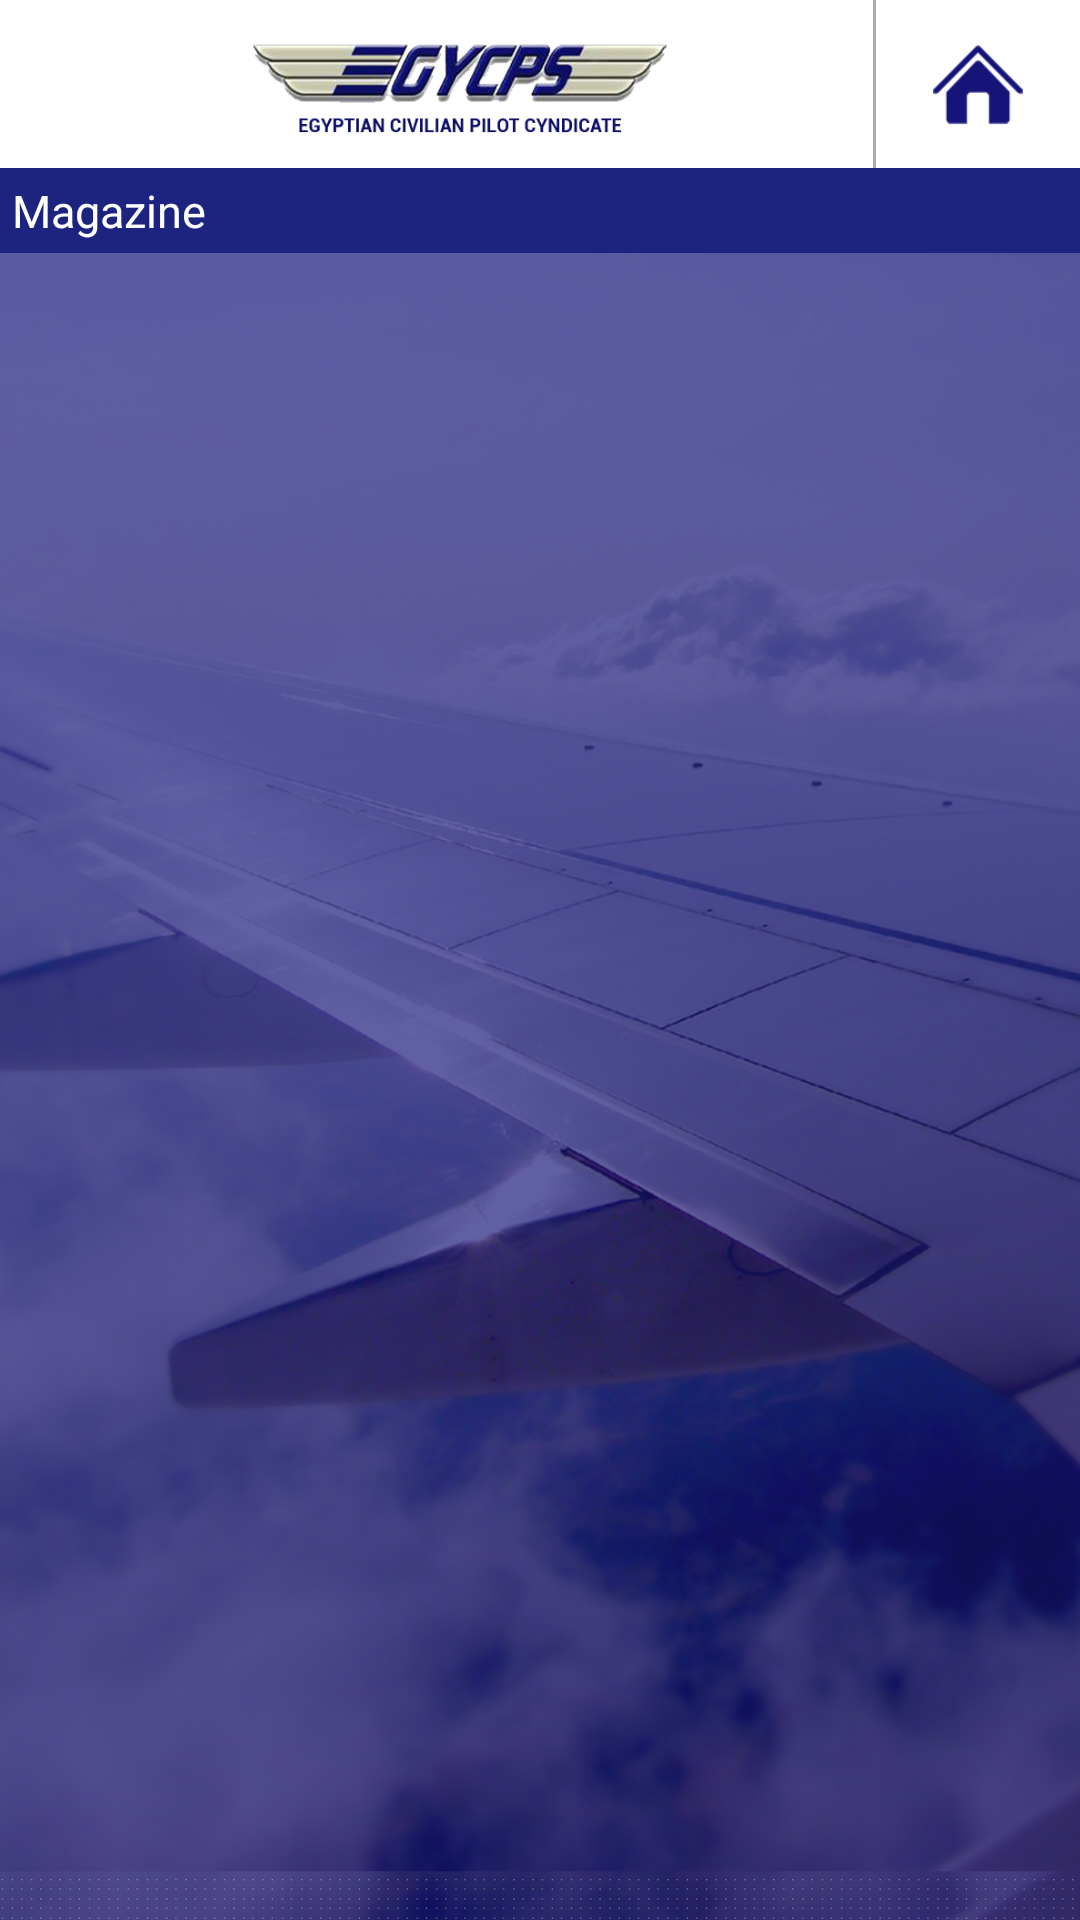

Android layout source for this screen:
<!-- AndroidManifest.xml: activity theme FullscreenTheme -->
<!-- res/layout/activity_magazine.xml -->
<?xml version="1.0" encoding="utf-8"?>
<LinearLayout xmlns:android="http://schemas.android.com/apk/res/android"
    xmlns:app="http://schemas.android.com/apk/res-auto"
    android:layout_height="match_parent"
    android:layout_width="match_parent"
    android:orientation="vertical"
    android:background="@drawable/bg_solid">


    
    <android.support.v7.widget.Toolbar
        android:id="@+id/magazine_toolbar"
        android:layout_width="match_parent"
        android:layout_height="?attr/actionBarSize"
        android:background="@color/toolbar_background_color"
        app:theme="@style/AppTheme.AppBarOverlay"
        app:popupTheme="@style/AppTheme.PopupOverlay">

        <LinearLayout
            android:layout_width="match_parent"
            android:layout_height="match_parent"
            android:orientation="horizontal">

            <ImageView
                android:layout_width="match_parent"
                android:layout_height="match_parent"
                android:src="@drawable/transparent_logo"
                android:layout_weight="1"
                android:paddingBottom="8dp"
                android:paddingTop="10dp"/>

            <LinearLayout
                android:layout_width="1dp"
                android:layout_height="match_parent"
                android:background="@color/toolbar_divider_color"/>

            <LinearLayout
                android:id="@+id/magazine_home_btn"
                android:layout_width="match_parent"
                android:layout_height="match_parent"
                android:layout_weight="4"
                android:background="@drawable/toolbar_home_btn_selector">
                <ImageView
                    android:layout_width="match_parent"
                    android:layout_height="match_parent"
                    android:src="@drawable/home_icon"
                    android:padding="13dp"/>
            </LinearLayout>

        </LinearLayout>

    </android.support.v7.widget.Toolbar>

    
    <LinearLayout
        android:layout_width="match_parent"
        android:layout_height="wrap_content"
        android:padding="4dp"
        android:background="@color/activity_title_color">
        <TextView
            android:id="@+id/magazine_title_tv"
            android:layout_width="match_parent"
            android:layout_height="match_parent"
            android:layout_weight="1"
            android:text="Magazine"
            android:textStyle="normal"
            android:textSize="@dimen/toolbar_text_size"
            android:textColor="#FFFFFF"
            android:layout_gravity="left"/>
    </LinearLayout>

</LinearLayout>
<!-- resources referenced by this layout -->
<resources>
  <color name="activity_title_color">#f71a237e</color>
  <color name="toolbar_background_color">#FFFFFF</color>
  <color name="toolbar_divider_color">#acaaaa</color>
  <dimen name="toolbar_text_size">15sp</dimen>
  <!-- drawable bg_solid: jpg bitmap (drawable-hdpi, 225766 bytes) -->
  <!-- drawable home_icon: png bitmap (drawable, 5850 bytes) -->
  <!-- drawable toolbar_home_btn_selector (drawable) -->
  <?xml version="1.0" encoding="utf-8"?>
  <selector xmlns:android="http://schemas.android.com/apk/res/android">
  
      <item android:drawable="@color/toolbar_home_btn_selected_color" android:state_pressed="true"/>
      <item android:drawable="@color/toolbar_home_btn_selected_color" android:state_selected="true"/>
      <item android:drawable="@color/toolbar_home_btn_normal_color"/>
  
  </selector>
  <!-- drawable transparent_logo: png bitmap (drawable-hdpi, 30658 bytes) -->
  <style name="AppTheme.AppBarOverlay" parent="ThemeOverlay.AppCompat.Dark.ActionBar" />
  <style name="AppTheme.PopupOverlay" parent="ThemeOverlay.AppCompat.Light" />
  <style name="FullscreenTheme" parent="Theme.AppCompat.Light.NoActionBar">
          <item name="android:windowBackground">@null</item>
      </style>
  <color name="toolbar_home_btn_selected_color">#e31a237e</color>
  <color name="toolbar_home_btn_normal_color">#00ffffff</color>
</resources>
